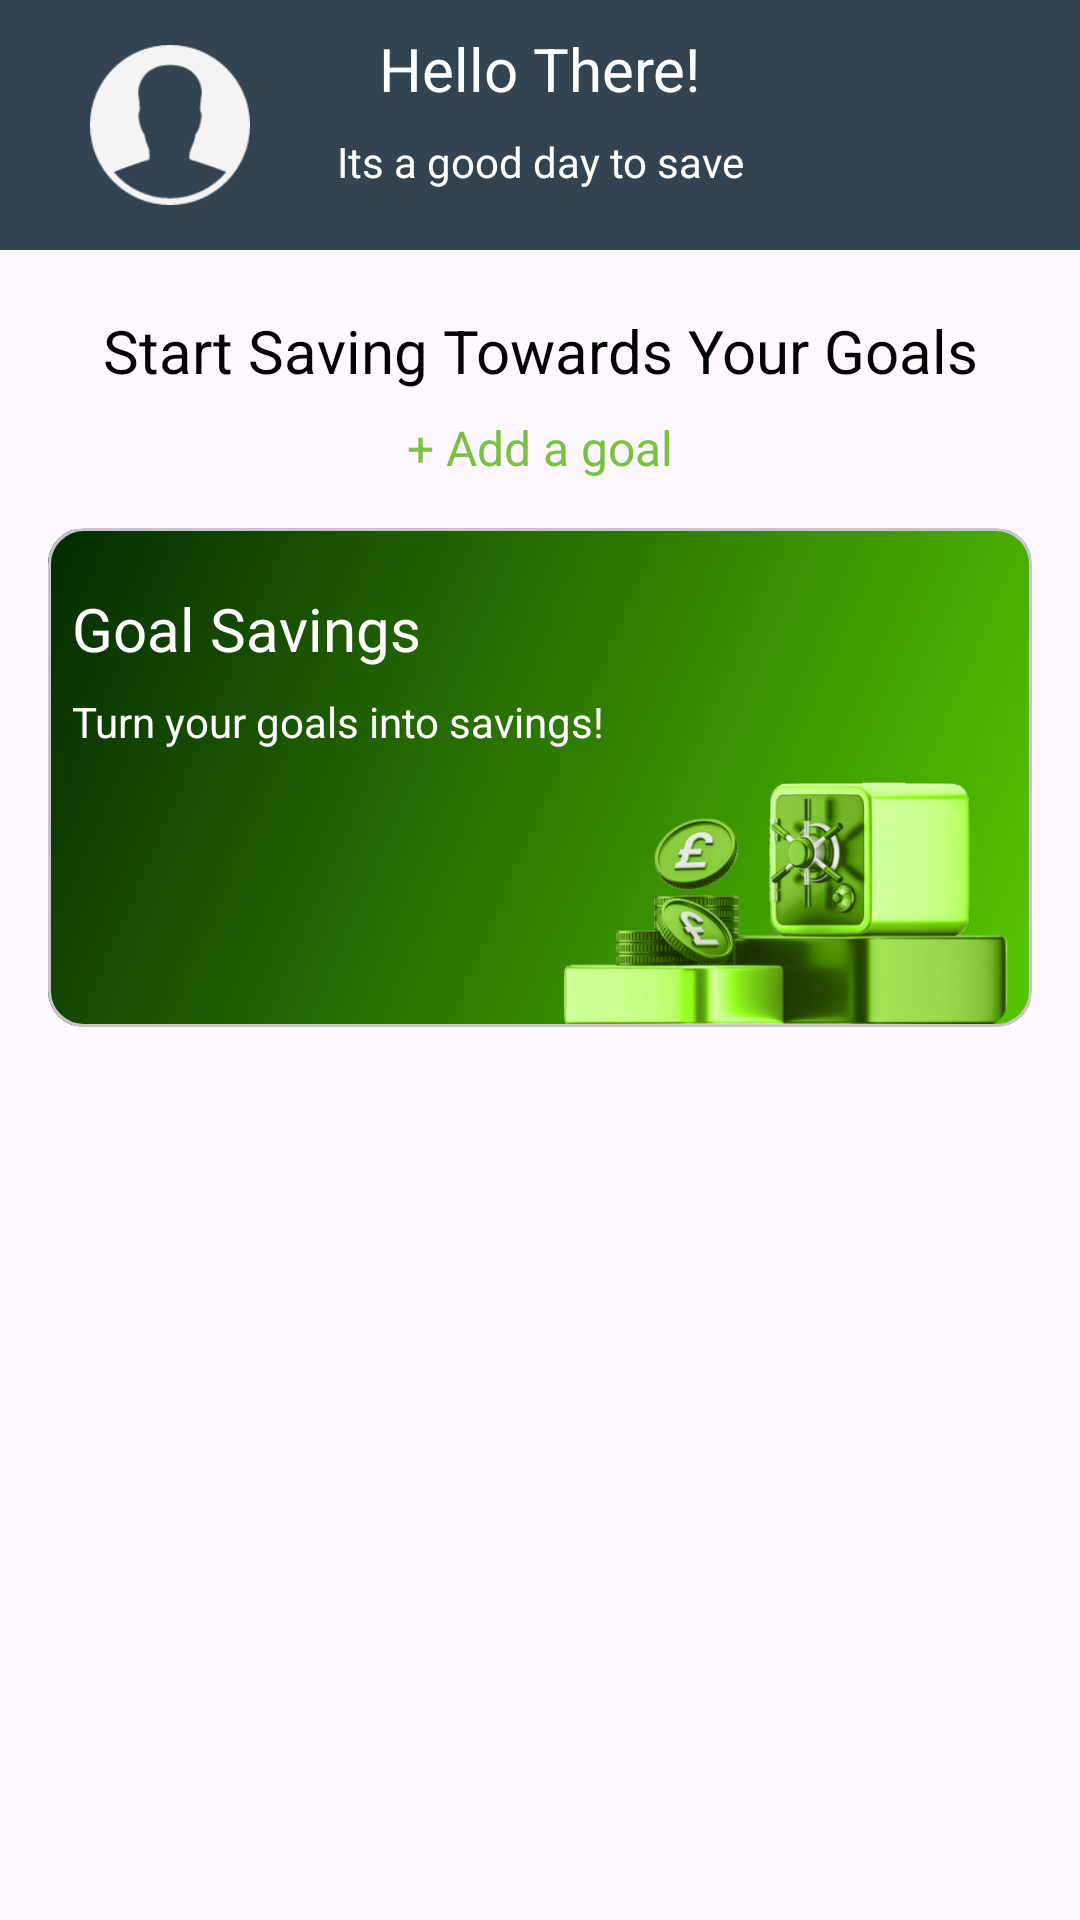

Layout XML and referenced resources for this Android screen:
<!-- AndroidManifest.xml: application theme Theme.Sample21 -->
<!-- res/layout/fragment_home.xml -->
<?xml version="1.0" encoding="utf-8"?>
<androidx.constraintlayout.widget.ConstraintLayout xmlns:android="http://schemas.android.com/apk/res/android"
    xmlns:tools="http://schemas.android.com/tools"
    android:layout_width="match_parent"
    android:layout_height="match_parent"
    xmlns:app="http://schemas.android.com/apk/res-auto"
    tools:context=".ui.dashboard.HomeFragment">

    
    <View
        android:id="@+id/header"
        app:layout_constraintTop_toTopOf="parent"
        android:layout_width="match_parent"
        android:layout_height="0dp"
        android:background="#324452"
        app:layout_constraintHeight_percent=".13"
        />

    <ImageView
        android:layout_marginStart="30dp"
        android:layout_marginVertical="15dp"
        app:layout_constraintDimensionRatio="1"
        app:layout_constraintStart_toStartOf="parent"
        app:layout_constraintBottom_toBottomOf="@id/header"
        app:layout_constraintTop_toTopOf="@id/header"
        android:src="@drawable/user_profile"
        android:layout_width="0dp"
        android:layout_height="0dp"/>

    <TextView
        android:textSize="20dp"
        android:layout_marginBottom="8dp"
        app:layout_constraintBottom_toTopOf="@id/tv2"
        android:textColor="@color/white"
        android:text="Hello There!"
        app:layout_constraintEnd_toEndOf="parent"
        app:layout_constraintStart_toStartOf="parent"
        android:layout_width="wrap_content"
        android:layout_height="wrap_content"/>

    <TextView
        android:id="@+id/tv2"
        android:layout_marginBottom="20dp"
        app:layout_constraintBottom_toBottomOf="@id/header"
        android:textColor="@color/white"
        android:text="Its a good day to save"
        app:layout_constraintEnd_toEndOf="parent"
        app:layout_constraintStart_toStartOf="parent"
        android:layout_width="wrap_content"
        android:layout_height="wrap_content"/>


    <TextView
        android:id="@+id/tv3"
        android:textSize="20dp"
        android:layout_marginTop="20dp"
        app:layout_constraintTop_toBottomOf="@id/header"
        android:textColor="@color/black"
        android:text="Start Saving Towards Your Goals"


        app:layout_constraintEnd_toEndOf="parent"
        app:layout_constraintStart_toStartOf="parent"
        android:layout_width="wrap_content"
        android:layout_height="wrap_content"/>

    <TextView
        android:id="@+id/addGoal"
        android:textSize="16dp"
        android:layout_margin="8dp"
        app:layout_constraintTop_toBottomOf="@id/tv3"
        android:textColor="#7AC143"
        android:text="+ Add a goal"
        app:layout_constraintStart_toStartOf="parent"
        app:layout_constraintEnd_toEndOf="parent"
        android:layout_width="wrap_content"
        android:layout_height="wrap_content"/>



    <com.google.android.material.card.MaterialCardView
        android:id="@+id/cardView"
        app:cardElevation="0dp"
        android:layout_margin="16dp"
        app:layout_constraintHeight_percent=".26"
        app:layout_constraintTop_toBottomOf="@id/addGoal"
        android:layout_width="match_parent"
        android:layout_height="0dp">

        <androidx.constraintlayout.widget.ConstraintLayout
            android:layout_width="match_parent"
            android:layout_height="match_parent"
            android:background="@drawable/card_bg">

            <TextView
                android:id="@+id/tv4"
                android:layout_width="wrap_content"
                android:layout_height="wrap_content"
                android:layout_marginStart="8dp"
                android:layout_marginTop="20dp"
                android:text="Goal Savings"
                android:textColor="@color/white"
                android:textSize="20sp"
                app:layout_constraintStart_toStartOf="parent"
                app:layout_constraintTop_toTopOf="parent" />

            <TextView
                android:layout_width="wrap_content"
                android:layout_height="wrap_content"
                android:layout_marginStart="8dp"
                android:layout_marginTop="8dp"
                android:text="Turn your goals into savings!"
                android:textColor="@color/white"
                android:textSize="14sp"
                app:layout_constraintStart_toStartOf="parent"
                app:layout_constraintTop_toBottomOf="@id/tv4" />


            <ImageView
                android:layout_width="0dp"
                android:layout_height="0dp"
                android:src="@drawable/vault"
                app:layout_constraintBottom_toBottomOf="parent"
                app:layout_constraintEnd_toEndOf="parent"
                app:layout_constraintHeight_percent=".5"
                app:layout_constraintWidth_percent=".5" />

        </androidx.constraintlayout.widget.ConstraintLayout>





    </com.google.android.material.card.MaterialCardView>

    <androidx.viewpager2.widget.ViewPager2
        android:layout_margin="16dp"
        app:layout_constraintTop_toBottomOf="@id/cardView"
        android:id="@+id/imageSlider"
        android:layout_width="match_parent"
        android:layout_height="120dp"/>

</androidx.constraintlayout.widget.ConstraintLayout>
<!-- resources referenced by this layout -->
<resources>
  <!-- drawable card_bg: png bitmap (drawable, 179737 bytes) -->
  <!-- drawable user_profile: png bitmap (drawable, 3143 bytes) -->
  <!-- drawable vault: png bitmap (drawable, 146727 bytes) -->
  <style name="Theme.Sample21" parent="Base.Theme.Sample21" />
  <style name="Base.Theme.Sample21" parent="Theme.Material3.DayNight.NoActionBar">
          
          
      </style>
  <!-- not gathered from this repository: default colours our renderer supplied (Android Studio template values) -->
  <color name="black">#FF000000</color>
  <color name="white">#FFFFFFFF</color>
</resources>
